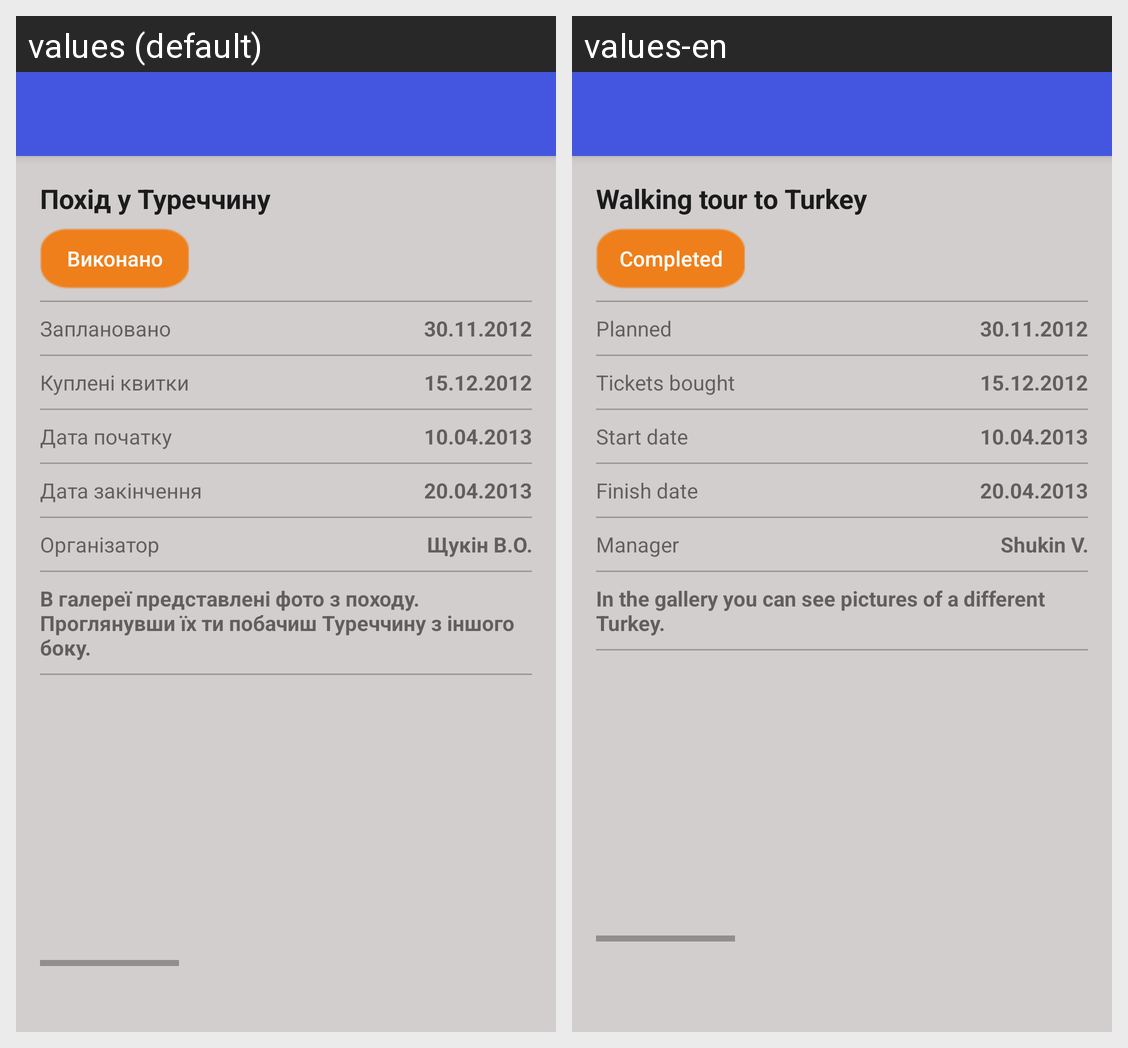

The same Android screen rendered under two of its app's locales, left to right. List the strings drawn on it with the default value and each locale's translation.
Android screen res/layout/activity_my.xml rendered under 2 locales, left to right: values (default), values-en. Device: Nexus 5 (rendered at 1080×1920; each locale shown at half size, 540×960, under a caption strip naming it); theme AppTheme.NoActionBar.
Strings drawn on this screen, with the default value and each locale's value (text and hints the layout hard-codes, and strings that could not be matched under every locale, appear in the picture but are not listed):

levelZero
  values: Похід у Туреччину
  values-en: Walking tour to Turkey

status
  values: Виконано
  values-en: Completed

levelOne
  values: Заплановано
  values-en: Planned

levelOneParam
  values: 30.11.2012
  values-en: 30.11.2012

levelTwo
  values: Куплені квитки
  values-en: Tickets bought

levelTwoParam
  values: 15.12.2012
  values-en: 15.12.2012

levelThree
  values: Дата початку
  values-en: Start date

levelThreeParam
  values: 10.04.2013
  values-en: 10.04.2013

levelFour
  values: Дата закінчення
  values-en: Finish date

levelFourParam
  values: 20.04.2013
  values-en: 20.04.2013

levelFive
  values: Організатор
  values-en: Manager

levelFiveParam
  values: Щукін В.О.
  values-en: Shukin V.

levelSix
  values: В галереї представлені фото з походу. Проглянувши їх ти побачиш Туреччину з іншого боку.
  values-en: In the gallery you can see pictures of a different Turkey.
